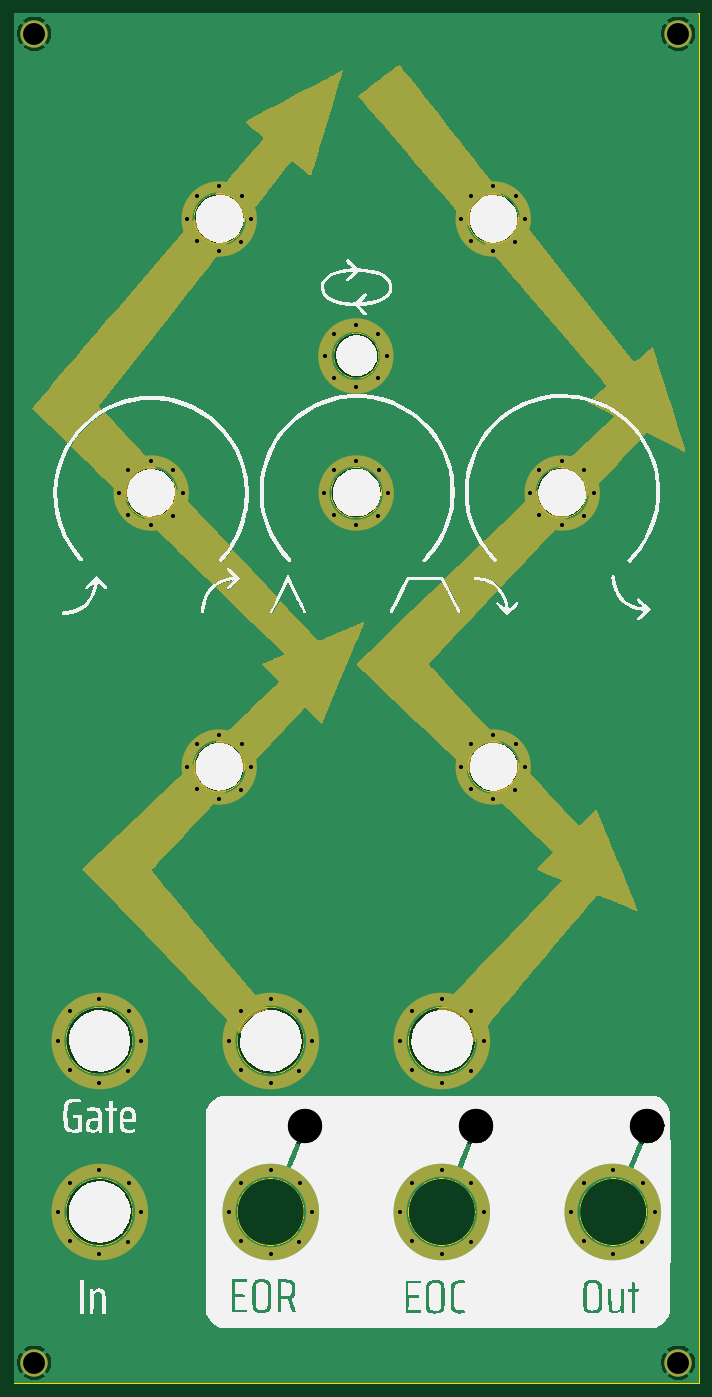
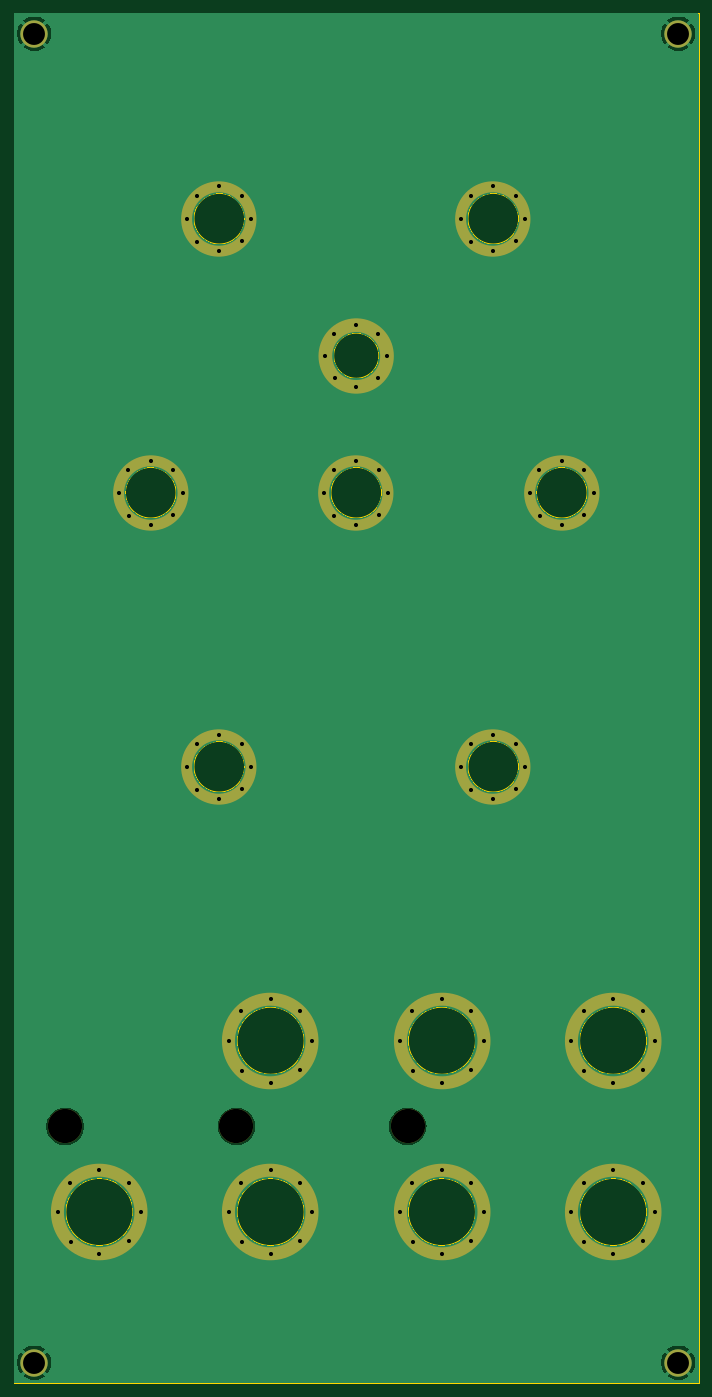
Circuit board: 11 layer files. Board 100.0 x 200.0 mm.
- bottom_copper: SlopesPanel-B_Cu.gbl (111741 bytes)
- bottom_mask: SlopesPanel-B_Mask.gbs (12793 bytes)
- paste: SlopesPanel-B_Paste.gbp (9351 bytes)
- bottom_silk: SlopesPanel-B_Silkscreen.gbo (12796 bytes)
- outline: SlopesPanel-Edge_Cuts.gm1 (1929 bytes)
- top_copper: SlopesPanel-F_Cu.gtl (111741 bytes)
- top_mask: SlopesPanel-F_Mask.gts (47621 bytes)
- paste: SlopesPanel-F_Paste.gtp (9351 bytes)
- top_silk: SlopesPanel-F_Silkscreen.gto (112769 bytes)
- drill: SlopesPanel-NPTH.drl (382 bytes)
- drill: SlopesPanel-PTH.drl (2076 bytes)

=== bottom_copper: SlopesPanel-B_Cu.gbl (111741 bytes, source omitted) ===
=== bottom_mask: SlopesPanel-B_Mask.gbs (12793 bytes, source withheld) ===
=== paste: SlopesPanel-B_Paste.gbp (9351 bytes, source withheld) ===
=== bottom_silk: SlopesPanel-B_Silkscreen.gbo (12796 bytes, source withheld) ===
=== outline: SlopesPanel-Edge_Cuts.gm1 ===
G04 #@! TF.GenerationSoftware,KiCad,Pcbnew,(7.0.0)*
G04 #@! TF.CreationDate,2023-03-06T21:19:05-06:00*
G04 #@! TF.ProjectId,SlopesPanel,536c6f70-6573-4506-916e-656c2e6b6963,rev?*
G04 #@! TF.SameCoordinates,Original*
G04 #@! TF.FileFunction,Profile,NP*
%FSLAX46Y46*%
G04 Gerber Fmt 4.6, Leading zero omitted, Abs format (unit mm)*
G04 Created by KiCad (PCBNEW (7.0.0)) date 2023-03-06 21:19:05*
%MOMM*%
%LPD*%
G01*
G04 APERTURE LIST*
G04 #@! TA.AperFunction,Profile*
%ADD10C,0.100000*%
G04 #@! TD*
G04 #@! TA.AperFunction,Profile*
%ADD11C,0.050000*%
G04 #@! TD*
G04 APERTURE END LIST*
D10*
X300000000Y0D02*
X400000000Y0D01*
X400000000Y0D02*
X400000000Y-200000000D01*
X400000000Y-200000000D02*
X300000000Y-200000000D01*
X300000000Y-200000000D02*
X300000000Y0D01*
D11*
X323700000Y-70000000D02*
G75*
G03*
X323700000Y-70000000I-3700000J0D01*
G01*
X342400000Y-175000000D02*
G75*
G03*
X342400000Y-175000000I-4900000J0D01*
G01*
X367400000Y-150000000D02*
G75*
G03*
X367400000Y-150000000I-4900000J0D01*
G01*
X373700000Y-30000000D02*
G75*
G03*
X373700000Y-30000000I-3700000J0D01*
G01*
X333700000Y-30000000D02*
G75*
G03*
X333700000Y-30000000I-3700000J0D01*
G01*
X333700000Y-110000000D02*
G75*
G03*
X333700000Y-110000000I-3700000J0D01*
G01*
X353700000Y-70000000D02*
G75*
G03*
X353700000Y-70000000I-3700000J0D01*
G01*
X392400000Y-175000000D02*
G75*
G03*
X392400000Y-175000000I-4900000J0D01*
G01*
X367400000Y-175000000D02*
G75*
G03*
X367400000Y-175000000I-4900000J0D01*
G01*
X342400000Y-150000000D02*
G75*
G03*
X342400000Y-150000000I-4900000J0D01*
G01*
X373700000Y-110000000D02*
G75*
G03*
X373700000Y-110000000I-3700000J0D01*
G01*
X317400000Y-175000000D02*
G75*
G03*
X317400000Y-175000000I-4900000J0D01*
G01*
X353300000Y-50000000D02*
G75*
G03*
X353300000Y-50000000I-3300000J0D01*
G01*
X383700000Y-70000000D02*
G75*
G03*
X383700000Y-70000000I-3700000J0D01*
G01*
X317400000Y-150000000D02*
G75*
G03*
X317400000Y-150000000I-4900000J0D01*
G01*
M02*

=== top_copper: SlopesPanel-F_Cu.gtl (111741 bytes, source omitted) ===
=== top_mask: SlopesPanel-F_Mask.gts (47621 bytes, source omitted) ===
=== paste: SlopesPanel-F_Paste.gtp (9351 bytes, source withheld) ===
=== top_silk: SlopesPanel-F_Silkscreen.gto (112769 bytes, source omitted) ===
=== drill: SlopesPanel-NPTH.drl ===
M48
; DRILL file {KiCad (7.0.0)} date Mon Mar  6 21:19:20 2023
; FORMAT={-:-/ absolute / metric / decimal}
; #@! TF.CreationDate,2023-03-06T21:19:20-06:00
; #@! TF.GenerationSoftware,Kicad,Pcbnew,(7.0.0)
; #@! TF.FileFunction,NonPlated,1,2,NPTH
FMAT,2
METRIC
; #@! TA.AperFunction,NonPlated,NPTH,ComponentDrill
T1C5.000
%
G90
G05
T1
X342.5Y-162.5
X367.5Y-162.5
X392.5Y-162.5
T0
M30

=== drill: SlopesPanel-PTH.drl ===
M48
; DRILL file {KiCad (7.0.0)} date Mon Mar  6 21:19:20 2023
; FORMAT={-:-/ absolute / metric / decimal}
; #@! TF.CreationDate,2023-03-06T21:19:20-06:00
; #@! TF.GenerationSoftware,Kicad,Pcbnew,(7.0.0)
; #@! TF.FileFunction,Plated,1,2,PTH
FMAT,2
METRIC
; #@! TA.AperFunction,Plated,PTH,ComponentDrill
T1C0.600
; #@! TA.AperFunction,Plated,PTH,ComponentDrill
T2C3.200
%
G90
G05
T1
X306.4Y-150.0
X306.4Y-175.0
X308.2Y-145.7
X308.2Y-154.3
X308.2Y-170.7
X308.2Y-179.3
X312.5Y-143.9
X312.5Y-156.1
X312.5Y-168.9
X312.5Y-181.1
X315.3Y-70.0
X316.7Y-66.7
X316.7Y-73.3
X316.7Y-154.4
X316.7Y-179.4
X316.8Y-145.7
X316.8Y-170.7
X318.6Y-150.0
X318.6Y-175.0
X320.0Y-65.3
X320.0Y-74.7
X323.2Y-73.4
X323.3Y-66.7
X324.7Y-70.0
X325.3Y-30.0
X325.3Y-110.0
X326.7Y-26.7
X326.7Y-33.3
X326.7Y-106.7
X326.7Y-113.3
X330.0Y-25.3
X330.0Y-34.7
X330.0Y-105.3
X330.0Y-114.7
X331.4Y-150.0
X331.4Y-175.0
X333.2Y-33.4
X333.2Y-113.4
X333.2Y-145.7
X333.2Y-154.3
X333.2Y-170.7
X333.2Y-179.3
X333.3Y-26.7
X333.3Y-106.7
X334.7Y-30.0
X334.7Y-110.0
X337.5Y-143.9
X337.5Y-156.1
X337.5Y-168.9
X337.5Y-181.1
X341.7Y-154.4
X341.7Y-179.4
X341.8Y-145.7
X341.8Y-170.7
X343.6Y-150.0
X343.6Y-175.0
X345.3Y-70.0
X345.5Y-50.0
X346.7Y-66.7
X346.7Y-73.3
X346.8Y-46.8
X346.8Y-53.2
X350.0Y-45.5
X350.0Y-54.5
X350.0Y-65.3
X350.0Y-74.7
X353.1Y-53.3
X353.2Y-46.8
X353.2Y-73.4
X353.3Y-66.7
X354.5Y-50.0
X354.7Y-70.0
X356.4Y-150.0
X356.4Y-175.0
X358.2Y-145.7
X358.2Y-154.3
X358.2Y-170.7
X358.2Y-179.3
X362.5Y-143.9
X362.5Y-156.1
X362.5Y-168.9
X362.5Y-181.1
X365.3Y-30.0
X365.3Y-110.0
X366.7Y-26.7
X366.7Y-33.3
X366.7Y-106.7
X366.7Y-113.3
X366.7Y-154.4
X366.7Y-179.4
X366.8Y-145.7
X366.8Y-170.7
X368.6Y-150.0
X368.6Y-175.0
X370.0Y-25.3
X370.0Y-34.7
X370.0Y-105.3
X370.0Y-114.7
X373.2Y-33.4
X373.2Y-113.4
X373.3Y-26.7
X373.3Y-106.7
X374.7Y-30.0
X374.7Y-110.0
X375.3Y-70.0
X376.7Y-66.7
X376.7Y-73.3
X380.0Y-65.3
X380.0Y-74.7
X381.4Y-175.0
X383.2Y-73.4
X383.2Y-170.7
X383.2Y-179.3
X383.3Y-66.7
X384.7Y-70.0
X387.5Y-168.9
X387.5Y-181.1
X391.7Y-179.4
X391.8Y-170.7
X393.6Y-175.0
T2
X303.0Y-3.0
X303.0Y-197.0
X397.0Y-3.0
X397.0Y-197.0
T0
M30

